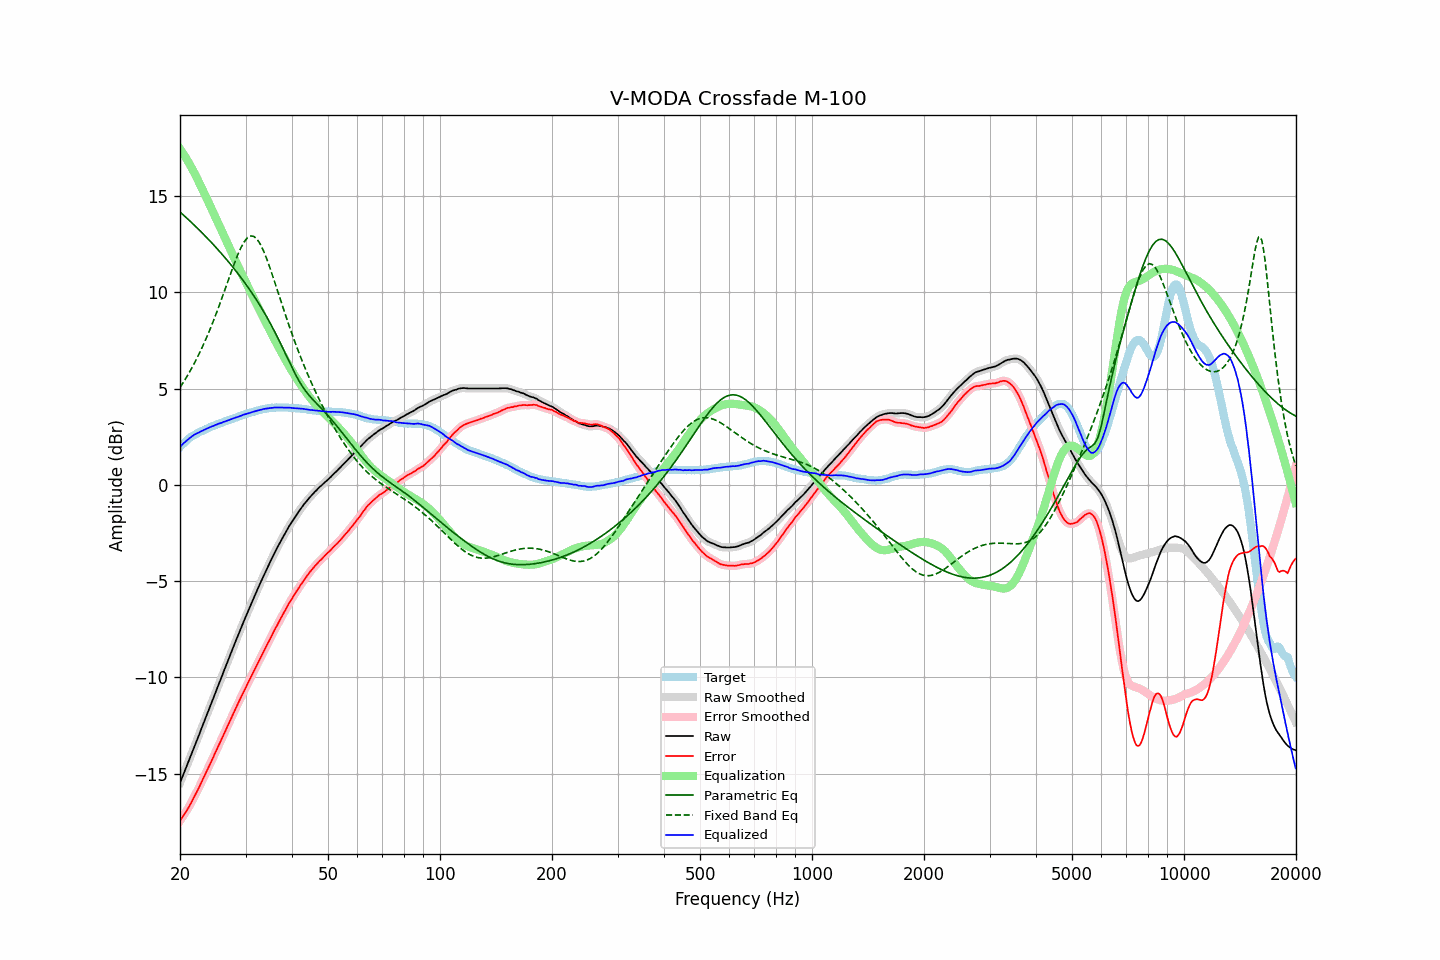

The data file committed next to this chart (first rows):
frequency, raw, error, smoothed, error_smoothed, equalization, parametric_eq, fixed_band_eq, equalized_raw, equalized_smoothed, target
20.00, -15.49, -17.45, -15.49, -17.45, 17.45, 14.17, 5.05, 1.97, 1.97, 1.96
20.20, -15.28, -17.33, -15.28, -17.33, 17.33, 14.09, 5.18, 2.05, 2.05, 2.05
20.40, -15.06, -17.20, -15.07, -17.20, 17.20, 14.02, 5.31, 2.14, 2.14, 2.14
20.61, -14.86, -17.06, -14.86, -17.07, 17.07, 13.94, 5.44, 2.21, 2.22, 2.20
20.81, -14.64, -16.94, -14.65, -16.94, 16.94, 13.87, 5.58, 2.29, 2.29, 2.30
21.02, -14.44, -16.81, -14.44, -16.80, 16.80, 13.79, 5.72, 2.36, 2.36, 2.37
21.23, -14.23, -16.66, -14.22, -16.66, 16.65, 13.71, 5.87, 2.43, 2.43, 2.43
21.44, -14.01, -16.51, -14.01, -16.51, 16.50, 13.64, 6.02, 2.49, 2.49, 2.50
21.66, -13.80, -16.34, -13.80, -16.34, 16.35, 13.56, 6.17, 2.55, 2.55, 2.54
21.87, -13.58, -16.18, -13.58, -16.18, 16.19, 13.48, 6.33, 2.61, 2.60, 2.60
22.09, -13.37, -16.02, -13.37, -16.02, 16.02, 13.40, 6.48, 2.65, 2.65, 2.65
22.31, -13.16, -15.86, -13.16, -15.86, 15.85, 13.31, 6.65, 2.69, 2.69, 2.70
22.54, -12.96, -15.69, -12.95, -15.69, 15.68, 13.23, 6.82, 2.72, 2.73, 2.73
22.76, -12.73, -15.51, -12.74, -15.51, 15.51, 13.15, 7.00, 2.77, 2.77, 2.78
22.99, -12.53, -15.33, -12.52, -15.33, 15.33, 13.07, 7.17, 2.81, 2.81, 2.80
23.22, -12.31, -15.15, -12.31, -15.15, 15.16, 12.98, 7.36, 2.85, 2.85, 2.84
23.45, -12.09, -14.98, -12.09, -14.98, 14.98, 12.90, 7.55, 2.89, 2.89, 2.89
23.69, -11.88, -14.80, -11.88, -14.80, 14.81, 12.81, 7.74, 2.93, 2.93, 2.92
23.92, -11.66, -14.63, -11.66, -14.63, 14.63, 12.72, 7.94, 2.96, 2.97, 2.97
24.16, -11.44, -14.46, -11.45, -14.46, 14.45, 12.63, 8.14, 3.01, 3.00, 3.02
24.40, -11.23, -14.28, -11.23, -14.27, 14.27, 12.54, 8.35, 3.04, 3.04, 3.05
24.65, -11.03, -14.09, -11.02, -14.09, 14.09, 12.45, 8.56, 3.06, 3.07, 3.06
24.89, -10.80, -13.90, -10.81, -13.90, 13.91, 12.36, 8.77, 3.11, 3.10, 3.10
25.14, -10.59, -13.73, -10.59, -13.72, 13.73, 12.27, 9.00, 3.13, 3.14, 3.14
25.39, -10.37, -13.54, -10.38, -13.54, 13.55, 12.18, 9.22, 3.17, 3.17, 3.17
25.65, -10.17, -13.37, -10.17, -13.36, 13.36, 12.08, 9.45, 3.20, 3.20, 3.20
25.91, -9.96, -13.18, -9.95, -13.18, 13.18, 11.99, 9.68, 3.22, 3.23, 3.22
26.16, -9.73, -12.99, -9.74, -13.00, 13.00, 11.89, 9.91, 3.27, 3.26, 3.26
26.43, -9.53, -12.82, -9.53, -12.82, 12.82, 11.80, 10.15, 3.29, 3.29, 3.29
26.69, -9.32, -12.64, -9.31, -12.64, 12.64, 11.70, 10.38, 3.32, 3.32, 3.32
26.96, -9.10, -12.45, -9.10, -12.46, 12.45, 11.60, 10.62, 3.35, 3.35, 3.35
27.23, -8.89, -12.27, -8.89, -12.27, 12.27, 11.50, 10.85, 3.38, 3.38, 3.38
27.50, -8.68, -12.09, -8.68, -12.09, 12.09, 11.40, 11.09, 3.41, 3.41, 3.41
27.77, -8.46, -11.90, -8.46, -11.90, 11.91, 11.29, 11.32, 3.44, 3.44, 3.44
28.05, -8.25, -11.73, -8.25, -11.72, 11.73, 11.19, 11.54, 3.47, 3.47, 3.47
28.33, -8.04, -11.54, -8.05, -11.55, 11.55, 11.08, 11.75, 3.50, 3.50, 3.50
28.62, -7.85, -11.37, -7.84, -11.37, 11.37, 10.97, 11.96, 3.52, 3.53, 3.52
28.90, -7.63, -11.20, -7.64, -11.20, 11.20, 10.86, 12.15, 3.56, 3.56, 3.56
29.19, -7.44, -11.02, -7.43, -11.03, 11.02, 10.75, 12.33, 3.59, 3.59, 3.58
29.48, -7.22, -10.86, -7.23, -10.85, 10.85, 10.64, 12.48, 3.63, 3.62, 3.63
29.78, -7.03, -10.67, -7.03, -10.68, 10.68, 10.53, 12.63, 3.65, 3.65, 3.64
30.08, -6.83, -10.50, -6.83, -10.51, 10.51, 10.41, 12.73, 3.68, 3.68, 3.67
30.38, -6.64, -10.34, -6.64, -10.34, 10.34, 10.30, 12.83, 3.70, 3.70, 3.70
30.68, -6.44, -10.17, -6.44, -10.17, 10.17, 10.18, 12.88, 3.73, 3.73, 3.73
30.99, -6.25, -10.00, -6.24, -10.00, 10.00, 10.06, 12.92, 3.75, 3.75, 3.75
31.30, -6.05, -9.82, -6.05, -9.83, 9.83, 9.93, 12.91, 3.78, 3.78, 3.77
31.61, -5.86, -9.66, -5.86, -9.66, 9.66, 9.81, 12.89, 3.80, 3.80, 3.80
31.93, -5.67, -9.49, -5.67, -9.49, 9.49, 9.68, 12.83, 3.82, 3.83, 3.82
32.24, -5.47, -9.32, -5.47, -9.32, 9.32, 9.55, 12.75, 3.85, 3.85, 3.85
32.57, -5.29, -9.16, -5.29, -9.16, 9.16, 9.42, 12.62, 3.87, 3.87, 3.87
32.89, -5.09, -8.99, -5.10, -8.99, 8.99, 9.28, 12.49, 3.90, 3.89, 3.90
33.22, -4.91, -8.83, -4.91, -8.83, 8.82, 9.14, 12.32, 3.91, 3.91, 3.91
33.55, -4.72, -8.66, -4.73, -8.66, 8.66, 9.00, 12.14, 3.94, 3.93, 3.93
33.89, -4.55, -8.49, -4.55, -8.49, 8.50, 8.86, 11.94, 3.95, 3.95, 3.94
34.23, -4.37, -8.33, -4.37, -8.33, 8.33, 8.71, 11.72, 3.96, 3.96, 3.96
34.57, -4.20, -8.17, -4.19, -8.17, 8.17, 8.56, 11.49, 3.97, 3.97, 3.97
34.92, -4.02, -8.00, -4.02, -8.01, 8.00, 8.41, 11.26, 3.99, 3.98, 3.98
35.27, -3.85, -7.85, -3.85, -7.84, 7.84, 8.25, 11.01, 3.99, 3.99, 4.00
35.62, -3.68, -7.67, -3.67, -7.68, 7.68, 8.10, 10.76, 4.00, 4.00, 3.99
35.97, -3.50, -7.51, -3.51, -7.52, 7.52, 7.93, 10.51, 4.01, 4.01, 4.01
... 635 more rows
